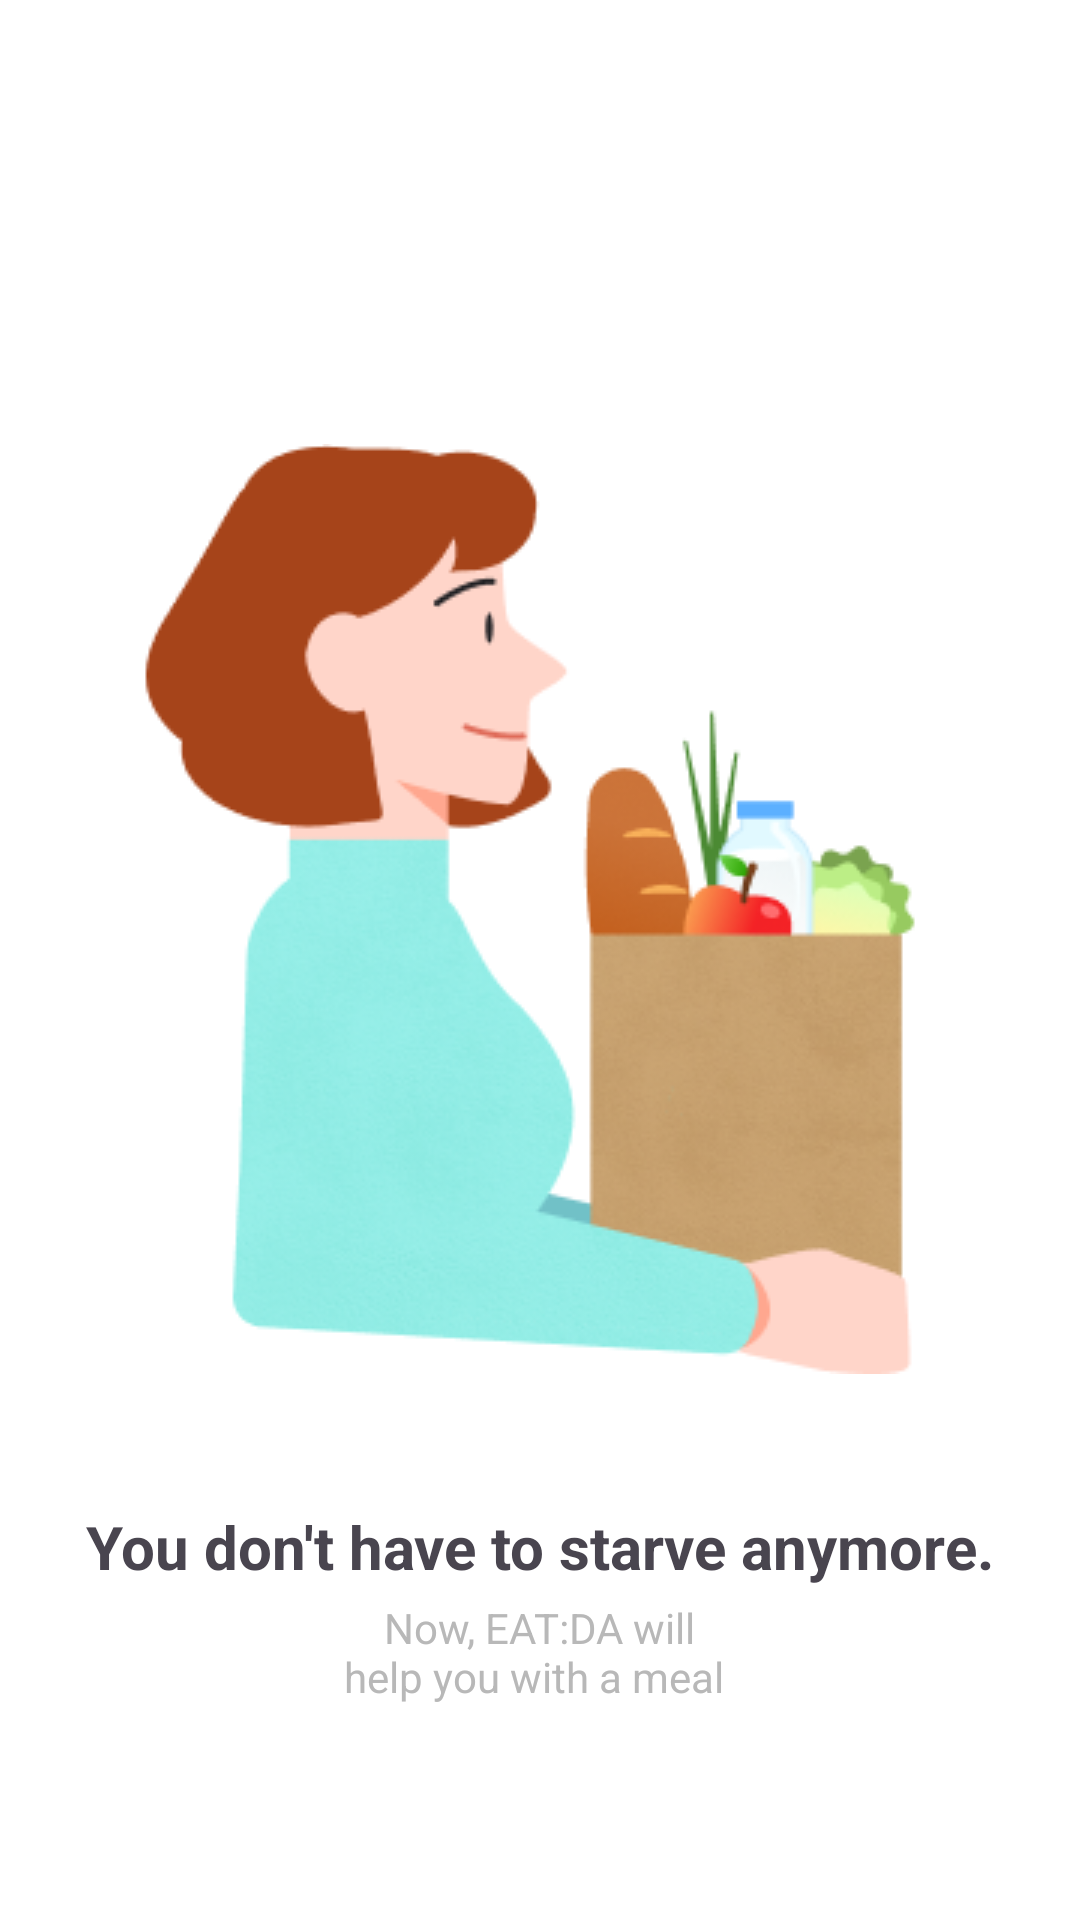

Android layout source for this screen:
<!-- AndroidManifest.xml: application theme Theme.Eat_da -->
<!-- res/layout/activity_onboarding1.xml -->
<?xml version="1.0" encoding="utf-8"?>
<androidx.constraintlayout.widget.ConstraintLayout xmlns:android="http://schemas.android.com/apk/res/android"
    xmlns:app="http://schemas.android.com/apk/res-auto"
    xmlns:tools="http://schemas.android.com/tools"
    android:id="@+id/main"
    android:layout_width="match_parent"
    android:layout_height="match_parent"
    tools:context=".Onboarding1"
    android:background="#FFFFFF">

    <ImageView
        android:id="@+id/imageView5"
        android:layout_width="wrap_content"
        android:layout_height="wrap_content"
        android:layout_marginTop="148dp"
        app:layout_constraintEnd_toEndOf="parent"
        app:layout_constraintHorizontal_bias="0.496"
        app:layout_constraintStart_toStartOf="parent"
        app:layout_constraintTop_toTopOf="parent"
        app:srcCompat="@drawable/onboard1" />

    <TextView
        android:id="@+id/textView18"
        android:layout_width="wrap_content"
        android:layout_height="wrap_content"
        android:layout_marginTop="44dp"
        android:text="You don't have to starve anymore."
        android:textSize="20sp"
        android:textStyle="bold"
        app:layout_constraintEnd_toEndOf="parent"
        app:layout_constraintStart_toStartOf="parent"
        app:layout_constraintTop_toBottomOf="@+id/imageView5" />

    <TextView
        android:id="@+id/textView19"
        android:layout_width="130dp"
        android:layout_height="wrap_content"
        android:layout_marginTop="4dp"
        android:lines="2"
        android:text="    Now, EAT:DA will help you with a meal"
        android:textColor="#B8B8B8"
        app:layout_constraintEnd_toEndOf="parent"
        app:layout_constraintHorizontal_bias="0.498"
        app:layout_constraintStart_toStartOf="parent"
        app:layout_constraintTop_toBottomOf="@+id/textView18" />

    <ImageView
        android:id="@+id/imageView6"
        android:layout_width="wrap_content"
        android:layout_height="wrap_content"
        android:layout_marginTop="140dp"
        app:layout_constraintEnd_toEndOf="parent"
        app:layout_constraintHorizontal_bias="0.498"
        app:layout_constraintStart_toStartOf="parent"
        app:layout_constraintTop_toBottomOf="@+id/textView19"
        app:srcCompat="@drawable/dot1" />

    <com.google.android.material.button.MaterialButton
        android:id="@+id/boarding1"
        android:layout_width="363dp"
        android:layout_height="60dp"
        android:layout_marginTop="20dp"
        android:backgroundTint="#D9D9D9"
        android:text="Next"
        app:cornerRadius="6dp"
        app:layout_constraintEnd_toEndOf="parent"
        app:layout_constraintStart_toStartOf="parent"
        app:layout_constraintTop_toBottomOf="@+id/imageView6" />
</androidx.constraintlayout.widget.ConstraintLayout>
<!-- resources referenced by this layout -->
<resources>
  <!-- drawable dot1: png bitmap (drawable, 591 bytes) -->
  <!-- drawable onboard1: png bitmap (drawable, 52975 bytes) -->
  <style name="Theme.Eat_da" parent="Base.Theme.Eat_da" />
  <style name="Base.Theme.Eat_da" parent="Theme.Material3.DayNight.NoActionBar">
          
  
      </style>
</resources>
